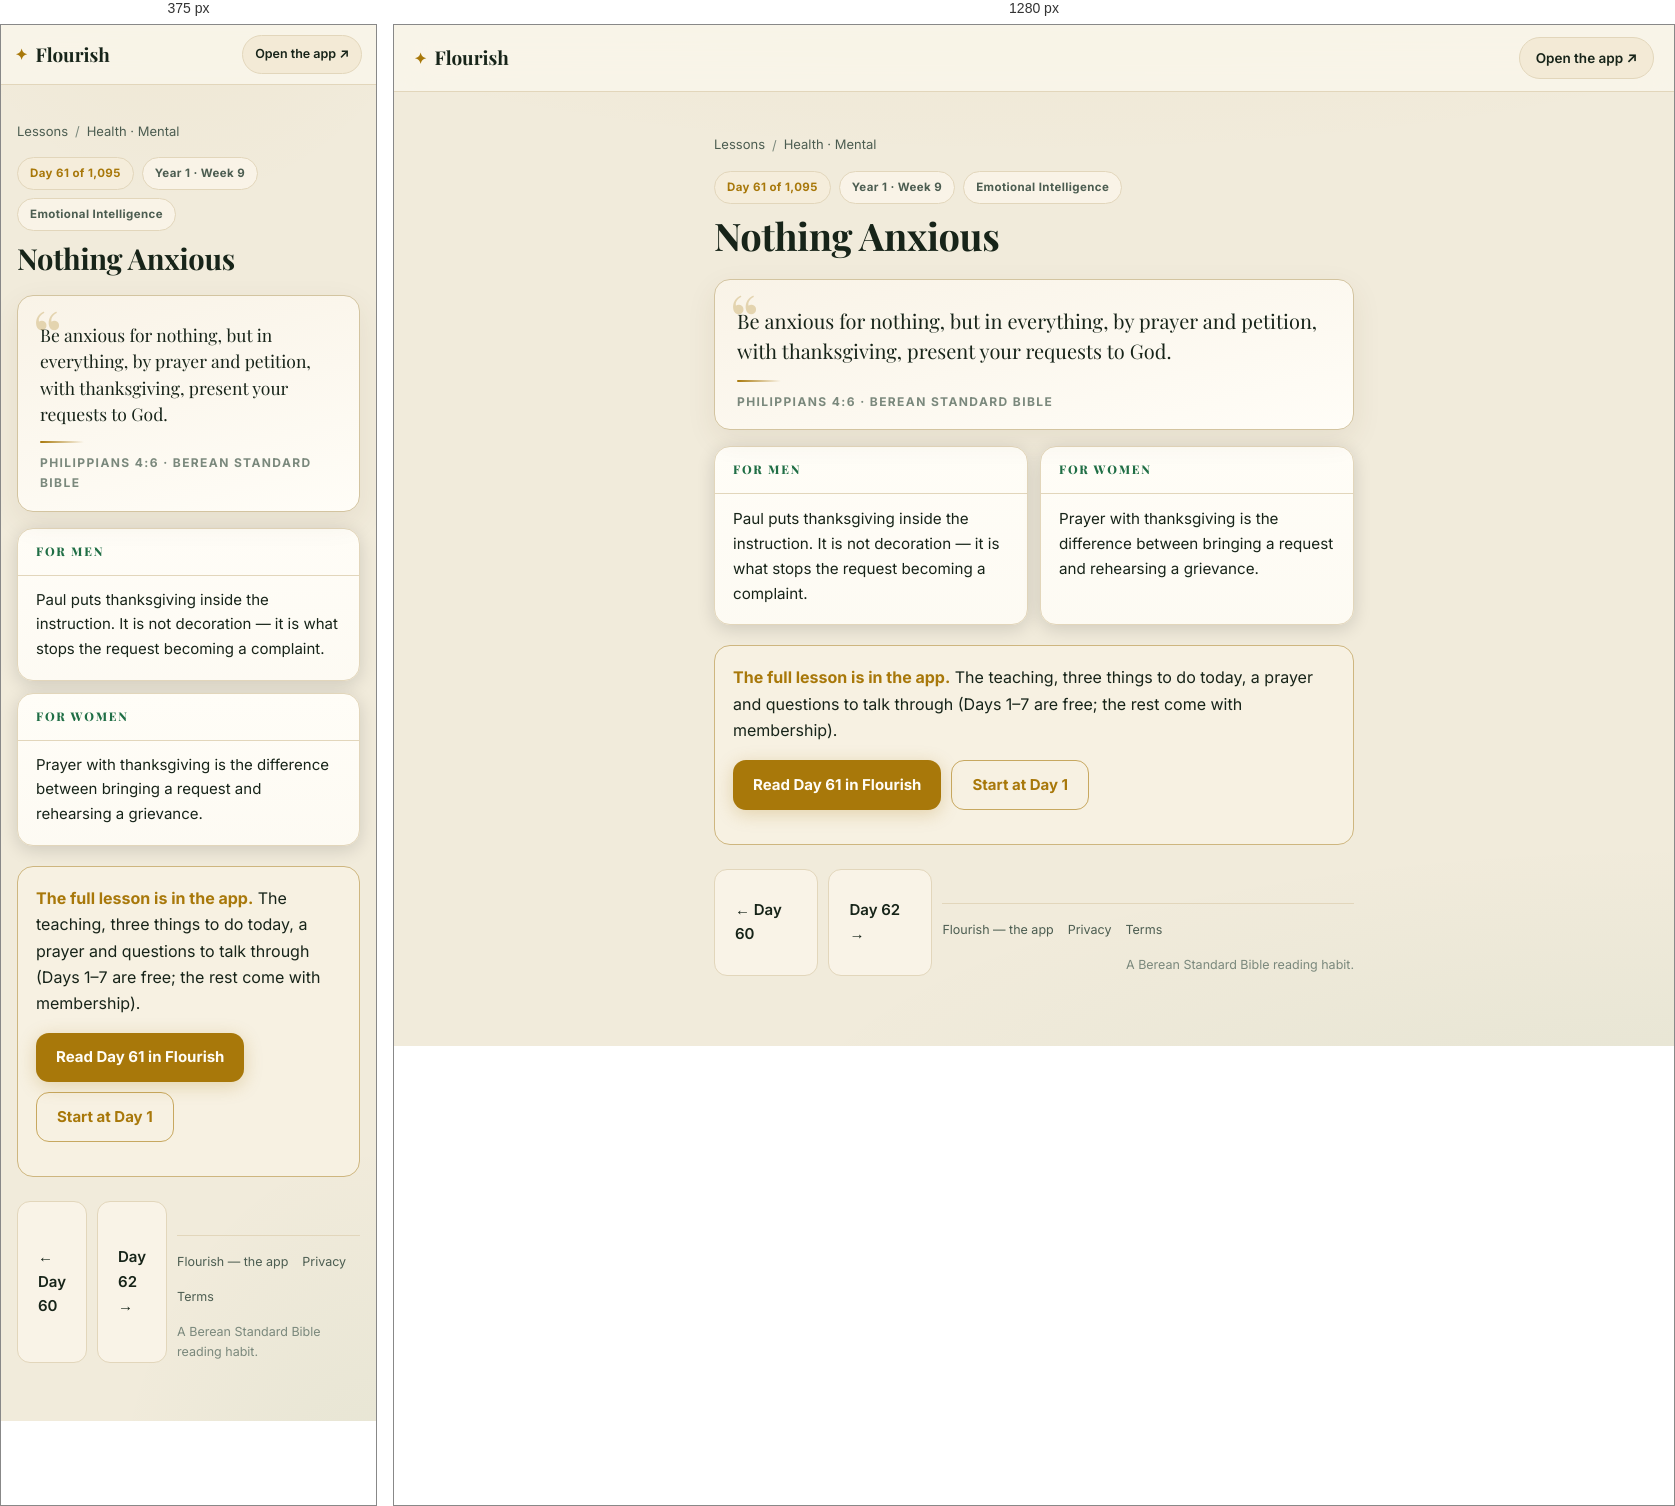
Rendered at 375 px and 1280 px, left to right.

<!-- file: day-61.html -->
<!DOCTYPE html>
<html lang="en">
<head>
<meta charset="UTF-8">
<meta name="viewport" content="width=device-width, initial-scale=1">
<title>Nothing Anxious (Philippians 4:6) — Day 61 | Flourish</title>
<meta name="description" content="Philippians 4:6: Be anxious for nothing, but in everything, by prayer and petition, with thanksgiving, present your requests to God.">
<link rel="canonical" href="https://fitfriendchris.github.io/flourish/learn/day-61.html">
<meta property="og:type" content="article">
<meta property="og:title" content="Nothing Anxious (Philippians 4:6) — Day 61 | Flourish">
<meta property="og:description" content="Philippians 4:6: Be anxious for nothing, but in everything, by prayer and petition, with thanksgiving, present your requests to God.">
<meta property="og:url" content="https://fitfriendchris.github.io/flourish/learn/day-61.html">
<meta property="og:image" content="https://fitfriendchris.github.io/flourish/og.png">
<link rel="stylesheet" href="learn.css">
</head>
<body>
<header class="bar"><a class="brand" href=""><span class="mk">✦</span>Flourish</a><a class="pill" href="">Open the app ↗</a></header>
<main>
<nav class="crumbs"><a href="./">Lessons</a><span>/</span><a href="mental.html">Health · Mental</a></nav>
<div class="chip-row"><span class="chip gold">Day 61 of 1,095</span><span class="chip">Year 1 · Week 9</span><span class="chip">Emotional Intelligence</span></div>
<h1>Nothing Anxious</h1>
<figure class="verse"><p>Be anxious for nothing, but in everything, by prayer and petition, with thanksgiving, present your requests to God.</p><span class="orn"></span><figcaption>Philippians 4:6 · Berean Standard Bible</figcaption></figure>
<section class="duo"><article class="reader"><h2>For men</h2><p>Paul puts thanksgiving inside the instruction. It is not decoration — it is what stops the request becoming a complaint.</p></article><article class="reader"><h2>For women</h2><p>Prayer with thanksgiving is the difference between bringing a request and rehearsing a grievance.</p></article></section>
<div class="banner"><b>The full lesson is in the app.</b> The teaching, three things to do today, a prayer and questions to talk through (Days 1–7 are free; the rest come with membership).<br><div class="cta-row"><a class="cta" href="../#/academy/lesson/61">Read Day 61 in Flourish</a><a class="cta alt" href="../">Start at Day 1</a></div></div>
<div class="nav"><a class="cta ghost" href="day-60.html">← Day 60</a><a class="cta ghost" href="day-62.html">Day 62 →</a>
<footer class="site"><a href="">Flourish — the app</a><a href="privacy.html">Privacy</a><a href="terms.html">Terms</a><span class="fm">A Berean Standard Bible reading habit.</span></footer>
</main>
</body>
</html>


/* @media block from learn.css */
@media(max-width:620px){
  .bar{padding:10px 14px}
  .pill{font-size:12.5px;padding:8px 12px}
  .duo{grid-template-columns:1fr}
  .lrow .lr{display:none}
  main{padding:18px 16px 48px}
  .verse p{font-size:17.5px}
  .reader p{font-size:15px}
}